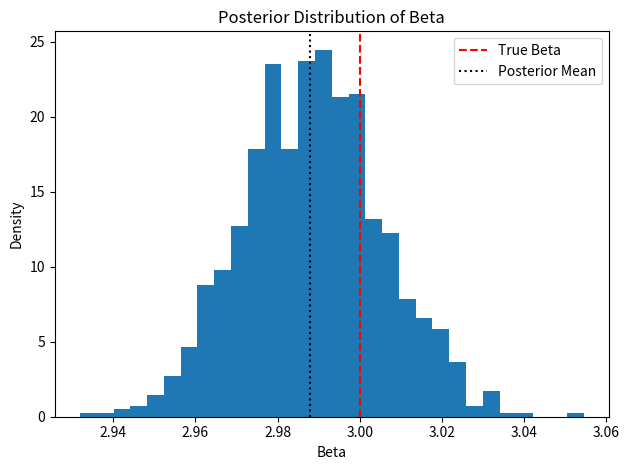

This chart was generated by the following Python code:
#!/usr/bin/env python3
import numpy as np
import matplotlib.pyplot as plt

# Generate synthetic data
np.random.seed(42)
n = 100
x = np.linspace(0, 10, n)
true_beta = 3.0
sigma = 1.0
noise = np.random.normal(0, sigma, size=n)
y = true_beta * x + noise

# Prior parameters for beta: Normal(mean=m0, variance=s0^2)
m0 = 0.0
s0_sq = 10.0

# Known variance of noise
sigma_sq = sigma ** 2

# Compute posterior parameters (conjugate normal prior)
# posterior variance = 1 / (1/s0_sq + sum(x^2)/sigma_sq)
posterior_var = 1.0 / (1.0/s0_sq + np.sum(x**2)/sigma_sq)
posterior_mean = posterior_var * (m0/s0_sq + np.sum(x*y)/sigma_sq)

# Draw samples from posterior
num_samples = 1000
posterior_samples = np.random.normal(posterior_mean, np.sqrt(posterior_var), size=num_samples)

# Plot posterior distribution
plt.figure()
plt.hist(posterior_samples, bins=30, density=True)
plt.axvline(true_beta, color='r', linestyle='--', label='True Beta')
plt.axvline(posterior_mean, color='k', linestyle=':', label='Posterior Mean')
plt.title('Posterior Distribution of Beta')
plt.xlabel('Beta')
plt.ylabel('Density')
plt.legend()
plt.tight_layout()
plt.savefig('posterior_beta.png')
print('Posterior plot saved as posterior_beta.png.')

# Print posterior mean and 95% credible interval
lower = np.percentile(posterior_samples, 2.5)
upper = np.percentile(posterior_samples, 97.5)
print(f'Posterior mean: {posterior_mean:.3f}')
print(f'95% credible interval: [{lower:.3f}, {upper:.3f}]')
